Run: headless pygame with SDL's dummy video driver; simulated clock (each Clock.tick advances the game by its frame time, no real sleeping); random seed 0; keys injected as events and as key.get_pressed() state; no mouse input.
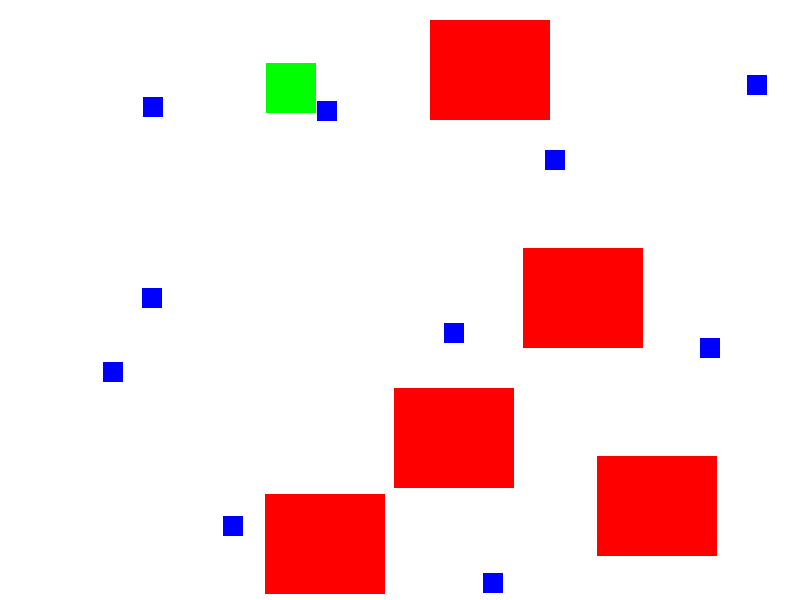
Frame 1 of 4 · flips 1–60 · no input
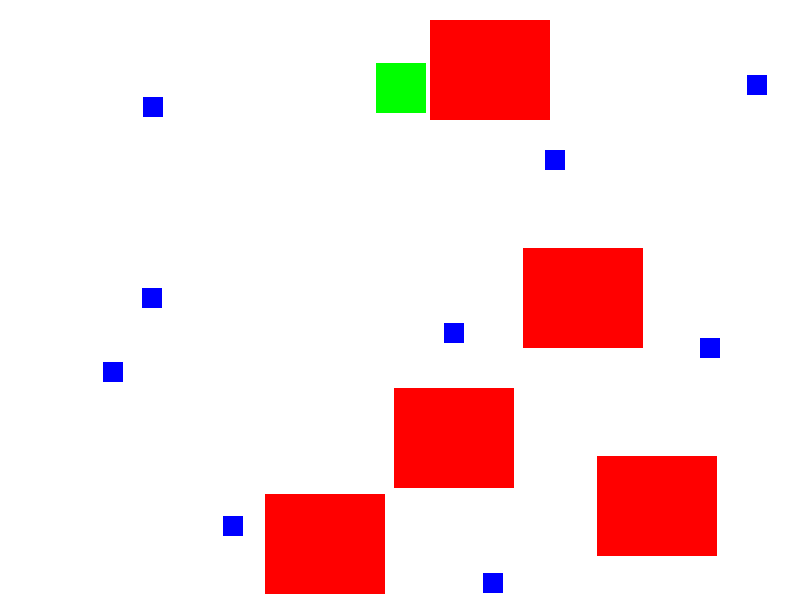
Frame 2 of 4 · flips 61–180 · tapped SPACE, RETURN · held RIGHT (→), D
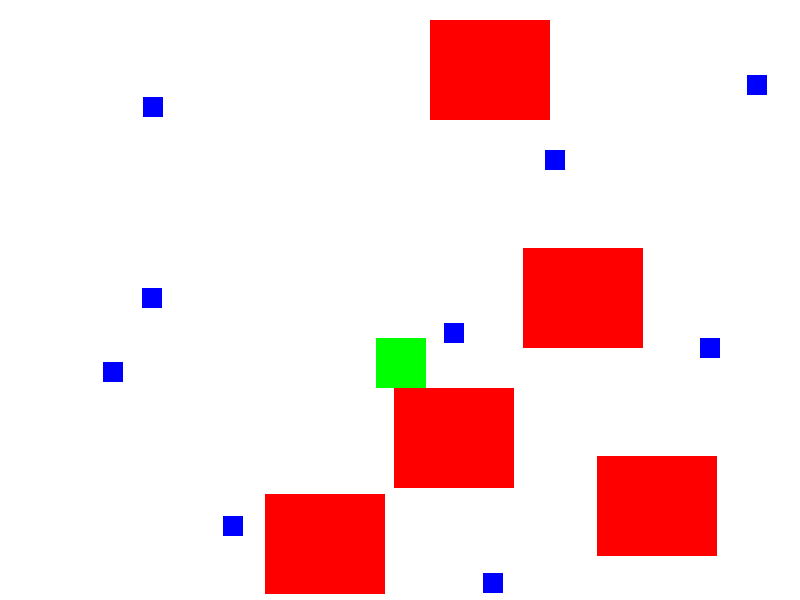
Frame 3 of 4 · flips 181–300 · held DOWN (↓), S
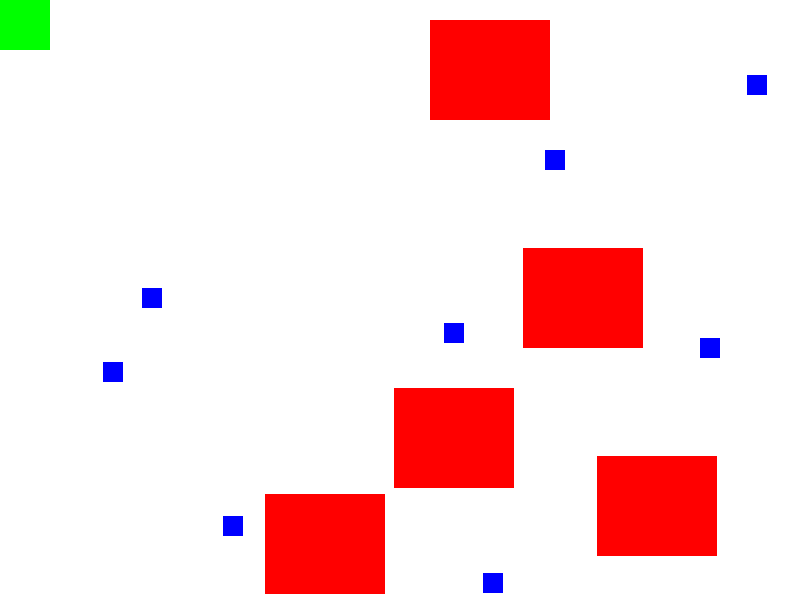
Frame 4 of 4 · flips 301–420 · held LEFT (←), A, UP (↑), W

The pygame program that drew these frames:

import pygame
import random

pygame.init()

#=======================================================================

# <<-- 환경 변수 설정
# 화면 사이즈
screen_width = 800
screen_height = 600

# 장애물 사이즈
obs_width = 120
obs_height = 100

# 장애물 개수
obs_num = 5

# 아이템 사이즈
item_width = 20
item_height = 20

# 아이템 개수
item_num = 10

# 움직이는 사각형 사이즈
moving_rect_width = 50
moving_rect_height = 50

# 스피드
speed = 300

#=======================================================================

# 기본 설정 및 객체 생성
# 화면, FPS 설정
screen = pygame.display.set_mode((screen_width, screen_height))
clock = pygame.time.Clock()

#=======================================================================
obs_list = []
# 장애물 랜덤하게 생성
for _ in range(obs_num):
    while True:
        rect_x = random.randint(0, screen_width - obs_width)
        rect_y = random.randint(0, screen_height - obs_height)
        rect = pygame.Rect(rect_x, rect_y, obs_width, obs_height)
        
        if rect.collidelist(obs_list) == -1:
            obs_list.append(rect)
            break
        
item_list = []
# 아이템 랜덤하게 생성
for _ in range(item_num):
    while True:
        rect_x = random.randint(0, screen_width - item_width)
        rect_y = random.randint(0, screen_height - item_height)
        rect = pygame.Rect(rect_x, rect_y, item_width, item_height)

        if rect.collidelist(item_list) == -1 and rect.collidelist(obs_list) == -1:
            item_list.append(rect)
            break
        
# 움직이는 사각형 랜덤하게 생성
while True:
    rect_x = random.randint(0, screen_width - moving_rect_width)
    rect_y = random.randint(0, screen_height - moving_rect_height)
    moving_rect = pygame.Rect(rect_x, rect_y, moving_rect_width, moving_rect_height)
    
    if moving_rect.collidelist(obs_list) == -1 and moving_rect.collidelist(item_list) == -1:
        break

#=======================================================================

running = True
while running:
    # << -- 이벤트 처리
    for event in pygame.event.get():
        if event.type == pygame.QUIT:
            running = False
    
    # Delta time 설정
    dt = clock.tick(60) / 1000
    
    # 움직이는 사각형의 이전 좌표를 저장
    prev_pos = moving_rect.topleft
    
    # key 입력
    keys = pygame.key.get_pressed()
    
    if keys[pygame.K_LEFT]:
        moving_rect.x -= speed * dt
    
    if keys[pygame.K_RIGHT]:
        moving_rect.x += speed * dt
        
    if keys[pygame.K_UP]:
        moving_rect.y -= speed * dt
        
    if keys[pygame.K_DOWN]:
        moving_rect.y += speed * dt
        
    # 화면 경계 설정
    moving_rect.x = max(0, min(moving_rect.x, screen_width - moving_rect_width))
    moving_rect.y = max(0, min(moving_rect.y, screen_height - moving_rect_height))
    
    # 장애물과 부딪힐 경우
    if moving_rect.collidelist(obs_list) != -1:
        moving_rect.topleft = prev_pos
    
    # 움직이는 사각형이 아이템과 부딪힐 경우
    col_index = moving_rect.collidelist(item_list)
    if col_index != -1:
        del item_list[col_index]
        
    # 아이템를 다 먹었을 경우
    if len(item_list) == 0:
        running = False
    
    # <<-- 화면 그리기
    # 화면을 흰색으로 칠한다.
    screen.fill((255, 255, 255))
    
    # 장애물 그리기
    for rect in obs_list:
        pygame.draw.rect(screen, (255, 0, 0), rect)
    
    # 아이템 그리기
    for rect in item_list:
        pygame.draw.rect(screen, (0, 0, 255), rect)
        
    # 사각형 그리기
    pygame.draw.rect(screen, (0, 255, 0), moving_rect)
    
    # 메모리에 그려진 그림을 한번에 출력
    pygame.display.flip()
    
#=======================================================================

pygame.quit()
